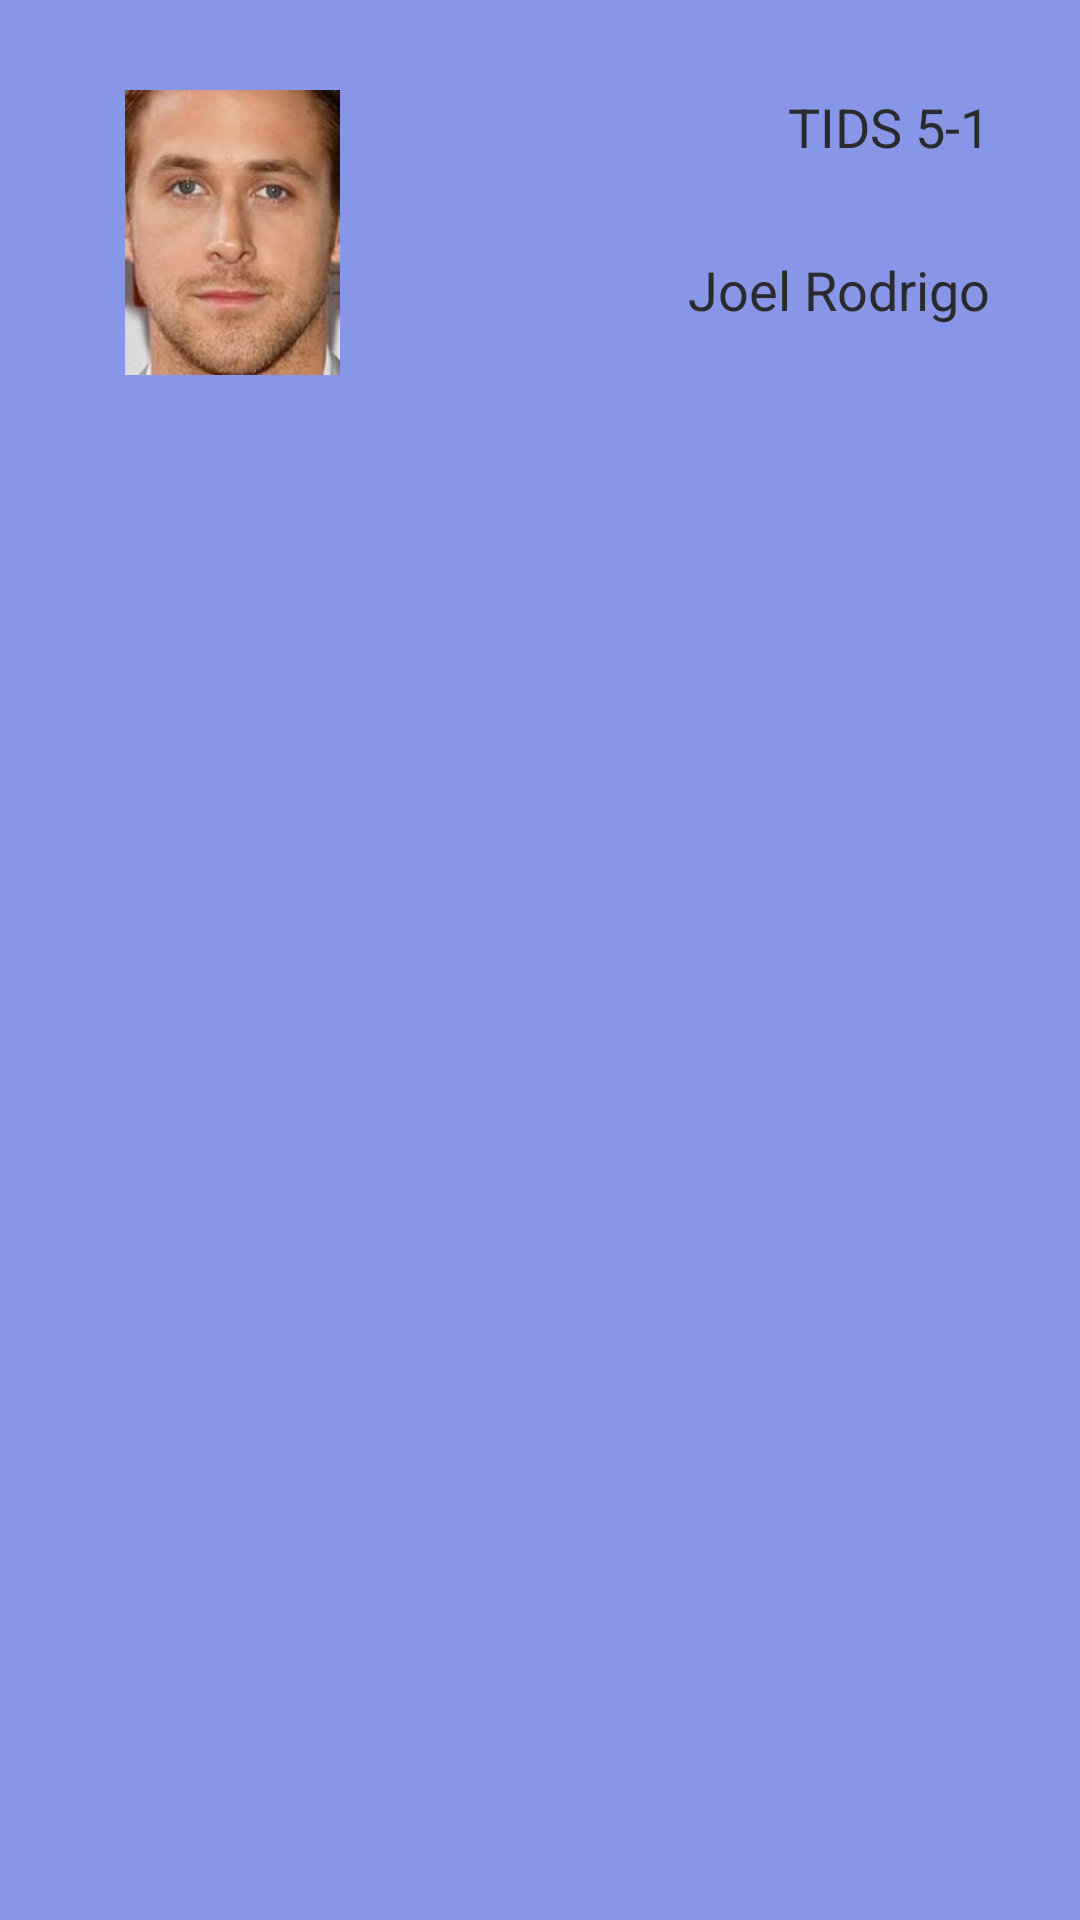

This screen was rendered from an Android layout file. Write that file and the resources it references.
<!-- AndroidManifest.xml: application theme Theme.Act1 -->
<!-- res/layout/header.xml -->
<?xml version="1.0" encoding="utf-8"?>
<androidx.constraintlayout.widget.ConstraintLayout xmlns:android="http://schemas.android.com/apk/res/android"
    xmlns:tools="http://schemas.android.com/tools"
    android:layout_width="match_parent"
    android:layout_height="match_parent"
    xmlns:app="http://schemas.android.com/apk/res-auto"
    android:background="@color/cyan">



        <ImageView
            android:layout_width="95dp"
            android:layout_height="95dp"
            android:layout_marginStart="30dp"
            android:layout_marginTop="30dp"
            android:contentDescription="@string/whyisthisamust"
            android:src="@drawable/ryan"
            app:layout_constraintStart_toStartOf="parent"
            app:layout_constraintTop_toTopOf="parent" />

        <TextView
            android:id="@+id/grupo"
            style="@style/PracticeGuy"
            android:layout_width="wrap_content"
            android:layout_height="wrap_content"
            android:layout_margin="30dp"
            android:text="@string/tids_5_1"
            app:layout_constraintBottom_toTopOf="@+id/nombre"
            app:layout_constraintEnd_toEndOf="parent"
            app:layout_constraintTop_toTopOf="parent" />

        <TextView
            android:id="@+id/nombre"
            style="@style/PracticeGuy"
            android:layout_width="wrap_content"
            android:layout_height="wrap_content"
            android:layout_margin="30dp"
            android:text="@string/joel_rodrigo"
            app:layout_constraintEnd_toEndOf="parent"
            app:layout_constraintTop_toBottomOf="@+id/grupo" />
\

</androidx.constraintlayout.widget.ConstraintLayout>
<!-- resources referenced by this layout -->
<resources>
  <color name="cyan">#8796E6</color>
  <!-- drawable ryan: jpeg bitmap (drawable, 5519 bytes) -->
  <string name="joel_rodrigo">Joel Rodrigo</string>
  <string name="tids_5_1">TIDS 5-1</string>
  <string name="whyisthisamust">WHYISTHISAMUST</string>
  <style name="PracticeGuy" parent="Base.Theme.Act1">
          <item name="android:textColor">@color/gray</item>
          <item name="android:textSize">18sp</item>
      </style>
  <style name="Base.Theme.Act1" parent="Theme.Material3.DayNight.NoActionBar">
          
          
      </style>
  <color name="gray">#F2252525</color>
</resources>
